Dataset: catsanddogs (GitHub, ml-ams-osram/ml-datasets). Classes: cat, dog.

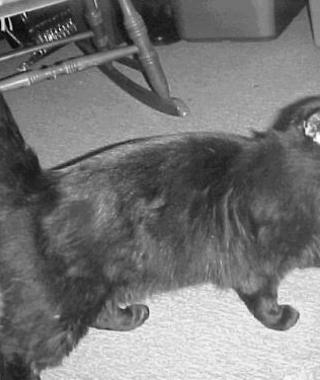
Label: cat

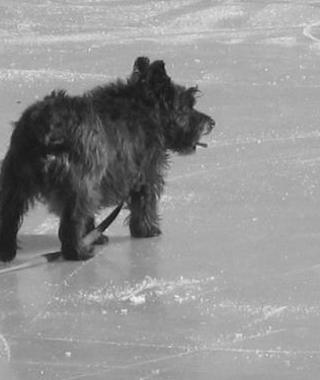
Label: dog

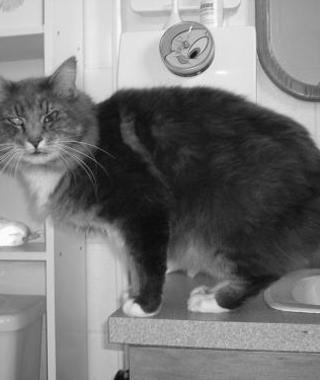
Label: cat

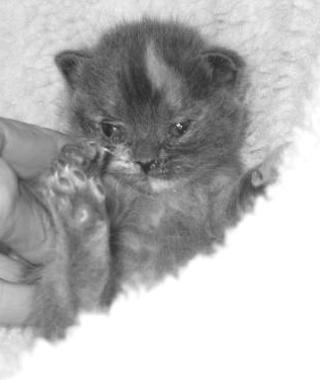
Label: cat

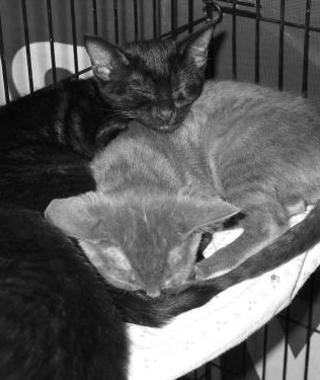
Label: cat

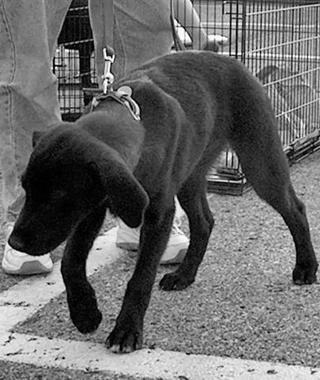
Label: dog
